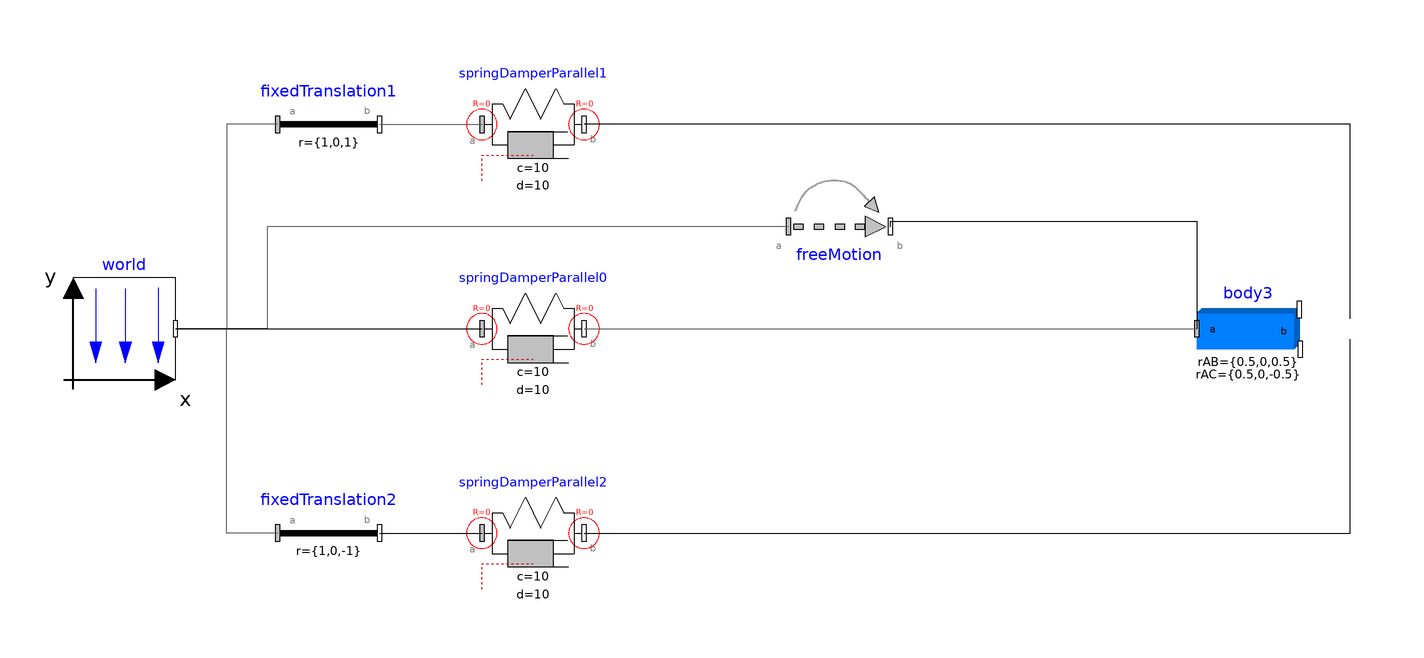

The component connection diagram of the Modelica model below, drawn from its own Placement and Line annotations.

model MMM_BodyBox_Frames3_exe
  inner Modelica.Mechanics.MultiBody.World world annotation(
    Placement(visible = true, transformation(origin = {-90, 10}, extent = {{-10, -10}, {10, 10}}, rotation = 0)));
  Modelica.Mechanics.MultiBody.Parts.FixedTranslation fixedTranslation1(r = {1, 0, 1})  annotation(
    Placement(visible = true, transformation(origin = {-50, 50}, extent = {{-10, -10}, {10, 10}}, rotation = 0)));
  Modelica.Mechanics.MultiBody.Parts.FixedTranslation fixedTranslation2(r = {1, 0, -1}) annotation(
    Placement(visible = true, transformation(origin = {-50, -30}, extent = {{-10, -10}, {10, 10}}, rotation = 0)));
  MMM_BodyBox_Frame3 body3(density = 7700,rAB = {0.5, 0, 0.5}, rAC = {0.5, 0, -0.5})  annotation(
    Placement(visible = true, transformation(origin = {130, 10}, extent = {{-10, -10}, {10, 10}}, rotation = 0)));
  Modelica.Mechanics.MultiBody.Joints.FreeMotion freeMotion(r_rel_a(each fixed = true, start = {0.5, 1, 0.5}))  annotation(
    Placement(visible = true, transformation(origin = {50, 30}, extent = {{-10, -10}, {10, 10}}, rotation = 0)));
  Modelica.Mechanics.MultiBody.Forces.SpringDamperParallel springDamperParallel0(c = 10, d = 10)  annotation(
    Placement(visible = true, transformation(origin = {-10, 10}, extent = {{-10, -10}, {10, 10}}, rotation = 0)));
  Modelica.Mechanics.MultiBody.Forces.SpringDamperParallel springDamperParallel1(c = 10, d = 10) annotation(
    Placement(visible = true, transformation(origin = {-10, 50}, extent = {{-10, -10}, {10, 10}}, rotation = 0)));
  Modelica.Mechanics.MultiBody.Forces.SpringDamperParallel springDamperParallel2(c = 10, d = 10) annotation(
    Placement(visible = true, transformation(origin = {-10, -30}, extent = {{-10, -10}, {10, 10}}, rotation = 0)));
equation
  connect(fixedTranslation1.frame_a, world.frame_b) annotation(
    Line(points = {{-60, 50}, {-70, 50}, {-70, 10}, {-80, 10}, {-80, 10}}, color = {95, 95, 95}));
  connect(fixedTranslation2.frame_a, world.frame_b) annotation(
    Line(points = {{-60, -30}, {-70, -30}, {-70, 10}, {-80, 10}}, color = {95, 95, 95}));
  connect(freeMotion.frame_b, body3.frame_a) annotation(
    Line(points = {{60, 30}, {60, 31}, {120, 31}, {120, 10}}));
  connect(freeMotion.frame_a, world.frame_b) annotation(
    Line(points = {{40, 30}, {-62, 30}, {-62, 10}, {-80, 10}}, color = {95, 95, 95}));
  connect(world.frame_b, springDamperParallel0.frame_a) annotation(
    Line(points = {{-80, 10}, {-20, 10}, {-20, 10}, {-20, 10}}));
  connect(springDamperParallel0.frame_b, body3.frame_a) annotation(
    Line(points = {{0, 10}, {120, 10}, {120, 10}, {120, 10}}, color = {95, 95, 95}));
  connect(fixedTranslation2.frame_b, springDamperParallel2.frame_a) annotation(
    Line(points = {{-40, -30}, {-20, -30}, {-20, -30}, {-20, -30}}));
  connect(springDamperParallel2.frame_b, body3.frame_c) annotation(
    Line(points = {{0, -30}, {150, -30}, {150, 8}, {150, 8}}));
  connect(body3.frame_b, springDamperParallel1.frame_b) annotation(
    Line(points = {{150, 12}, {150, 12}, {150, 50}, {0, 50}, {0, 50}}));
  connect(fixedTranslation1.frame_b, springDamperParallel1.frame_a) annotation(
    Line(points = {{-40, 50}, {-20, 50}, {-20, 50}, {-20, 50}}, color = {95, 95, 95}));
  annotation(
    Diagram(coordinateSystem(extent = {{-100, -100}, {200, 100}})),
    uses(Modelica(version = "3.2.2")),
  experiment(StartTime = 0, StopTime = 50, Tolerance = 1e-6, Interval = 0.01),
  __OpenModelica_commandLineOptions = "--matchingAlgorithm=PFPlusExt --indexReductionMethod=dynamicStateSelection -d=initialization,NLSanalyticJacobian,newInst -d=initialization ",
  __OpenModelica_simulationFlags(lv = "LOG_STATS", outputFormat = "mat", s = "dassl"));
end MMM_BodyBox_Frames3_exe;